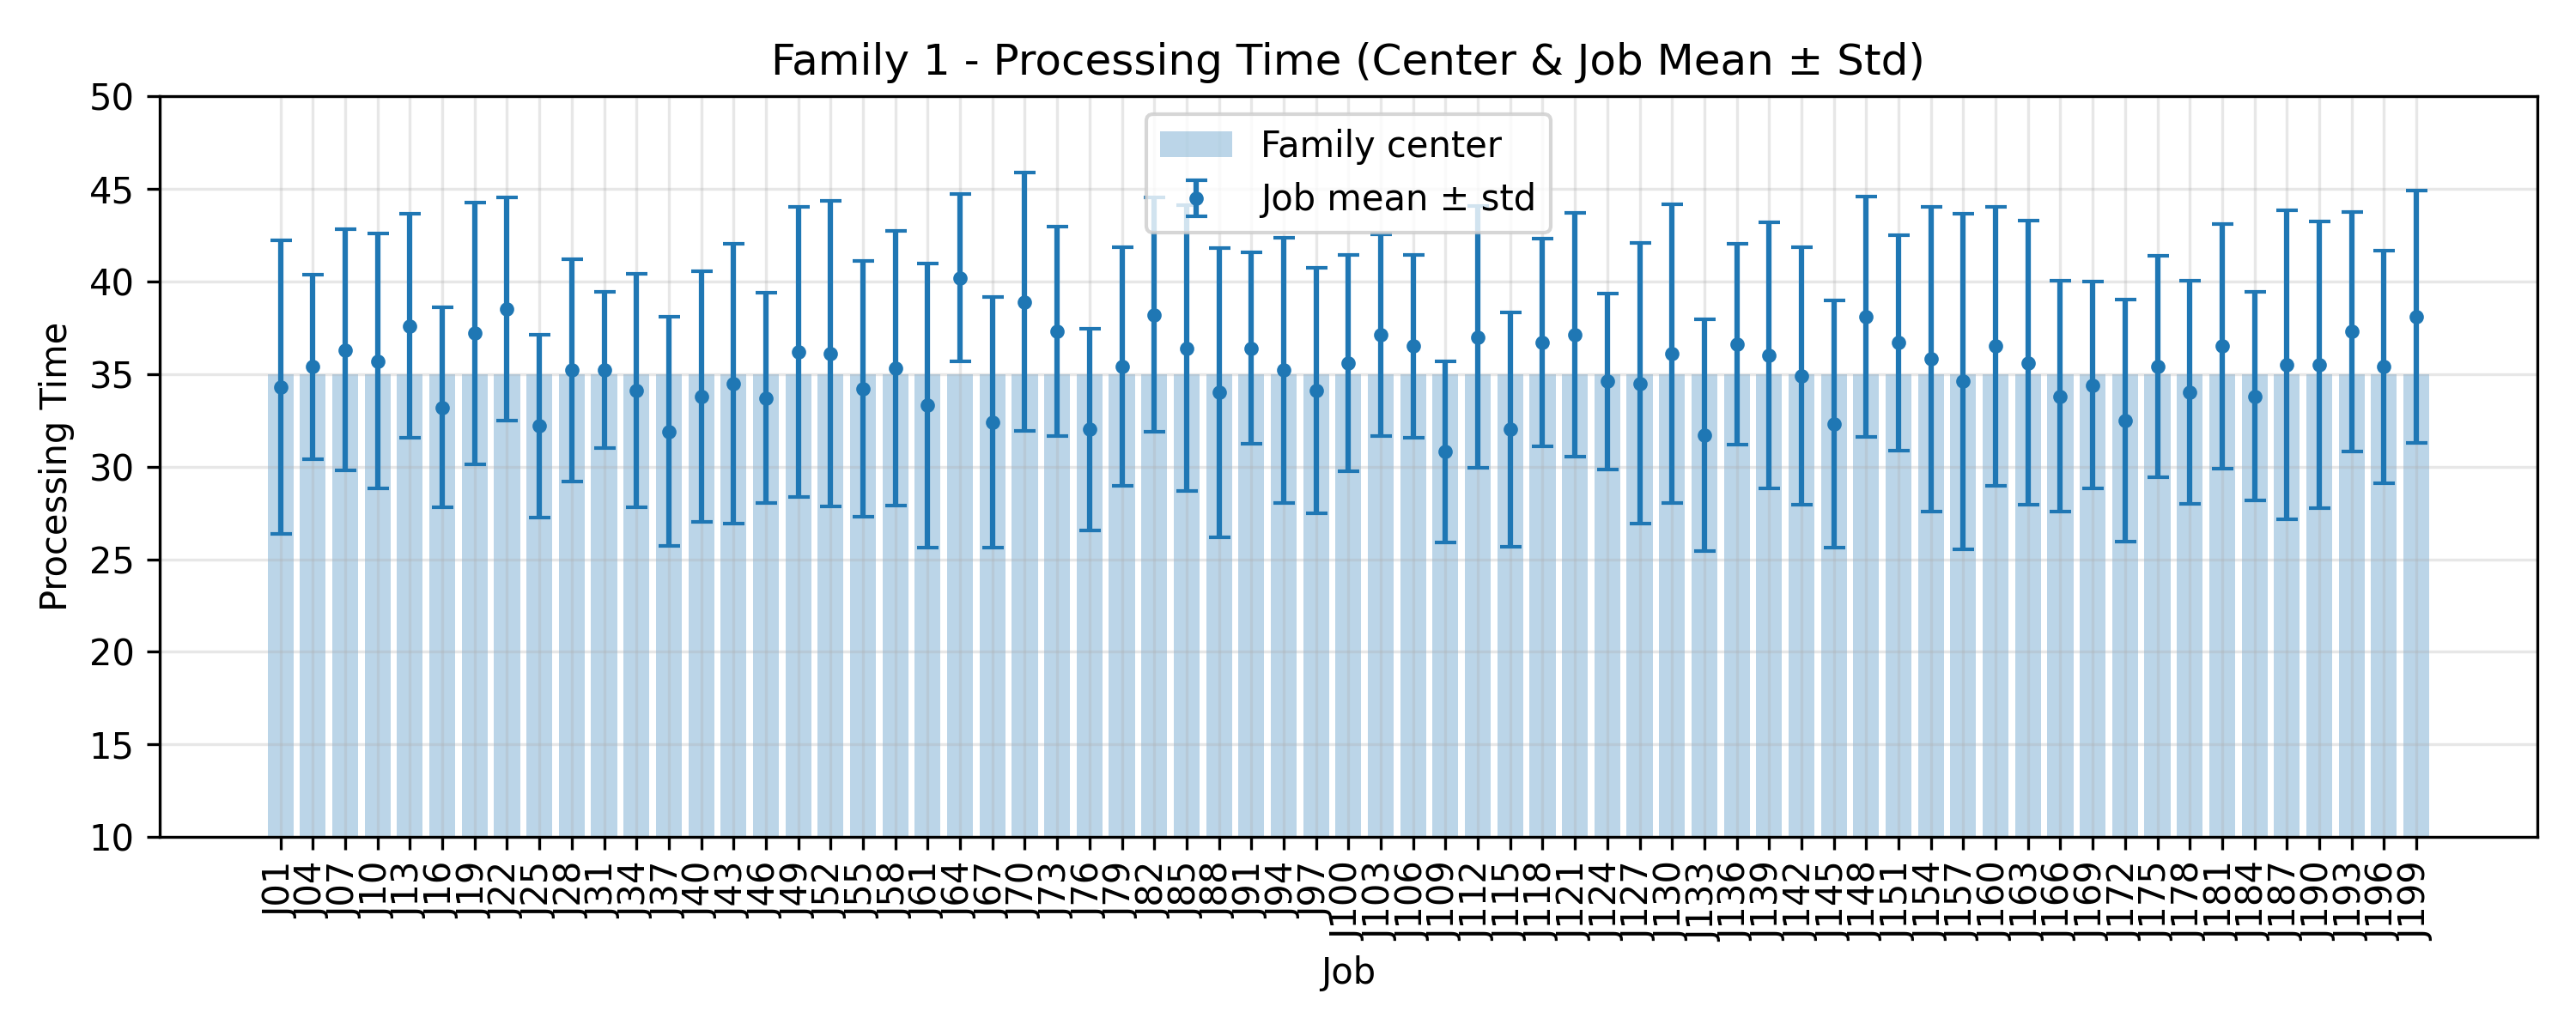

The table this chart was drawn from, first rows:
JobIndex, JobCode, MeanProcessingTime, StdProcessingTime, FamilyCenter
1, J01, 34.3, 7.938, 35.0
4, J04, 35.4, 4.984, 35.0
7, J07, 36.3, 6.497, 35.0
10, J10, 35.7, 6.885, 35.0
13, J13, 37.6, 6.053, 35.0
16, J16, 33.2, 5.381, 35.0
19, J19, 37.2, 7.068, 35.0
22, J22, 38.5, 6.021, 35.0
25, J25, 32.2, 4.936, 35.0
28, J28, 35.2, 6.013, 35.0
31, J31, 35.2, 4.214, 35.0
34, J34, 34.1, 6.3, 35.0
37, J37, 31.9, 6.188, 35.0
40, J40, 33.8, 6.765, 35.0
43, J43, 34.5, 7.553, 35.0
46, J46, 33.7, 5.675, 35.0
49, J49, 36.2, 7.82, 35.0
52, J52, 36.1, 8.252, 35.0
55, J55, 34.2, 6.925, 35.0
58, J58, 35.3, 7.403, 35.0
61, J61, 33.3, 7.669, 35.0
64, J64, 40.2, 4.534, 35.0
67, J67, 32.4, 6.771, 35.0
70, J70, 38.9, 6.963, 35.0
73, J73, 37.3, 5.658, 35.0
76, J76, 32.0, 5.441, 35.0
79, J79, 35.4, 6.437, 35.0
82, J82, 38.2, 6.337, 35.0
85, J85, 36.4, 7.71, 35.0
88, J88, 34.0, 7.81, 35.0
91, J91, 36.4, 5.181, 35.0
94, J94, 35.2, 7.153, 35.0
97, J97, 34.1, 6.64, 35.0
100, J100, 35.6, 5.834, 35.0
103, J103, 37.1, 5.449, 35.0
106, J106, 36.5, 4.945, 35.0
109, J109, 30.8, 4.895, 35.0
112, J112, 37.0, 7.085, 35.0
115, J115, 32.0, 6.325, 35.0
118, J118, 36.7, 5.587, 35.0
121, J121, 37.1, 6.58, 35.0
124, J124, 34.6, 4.737, 35.0
127, J127, 34.5, 7.593, 35.0
130, J130, 36.1, 8.055, 35.0
133, J133, 31.7, 6.262, 35.0
136, J136, 36.6, 5.426, 35.0
139, J139, 36.0, 7.183, 35.0
142, J142, 34.9, 6.963, 35.0
145, J145, 32.3, 6.694, 35.0
148, J148, 38.1, 6.472, 35.0
151, J151, 36.7, 5.815, 35.0
154, J154, 35.8, 8.219, 35.0
157, J157, 34.6, 9.058, 35.0
160, J160, 36.5, 7.54, 35.0
163, J163, 35.6, 7.671, 35.0
166, J166, 33.8, 6.226, 35.0
169, J169, 34.4, 5.589, 35.0
172, J172, 32.5, 6.531, 35.0
175, J175, 35.4, 5.987, 35.0
178, J178, 34.0, 6.017, 35.0
... 7 more rows
